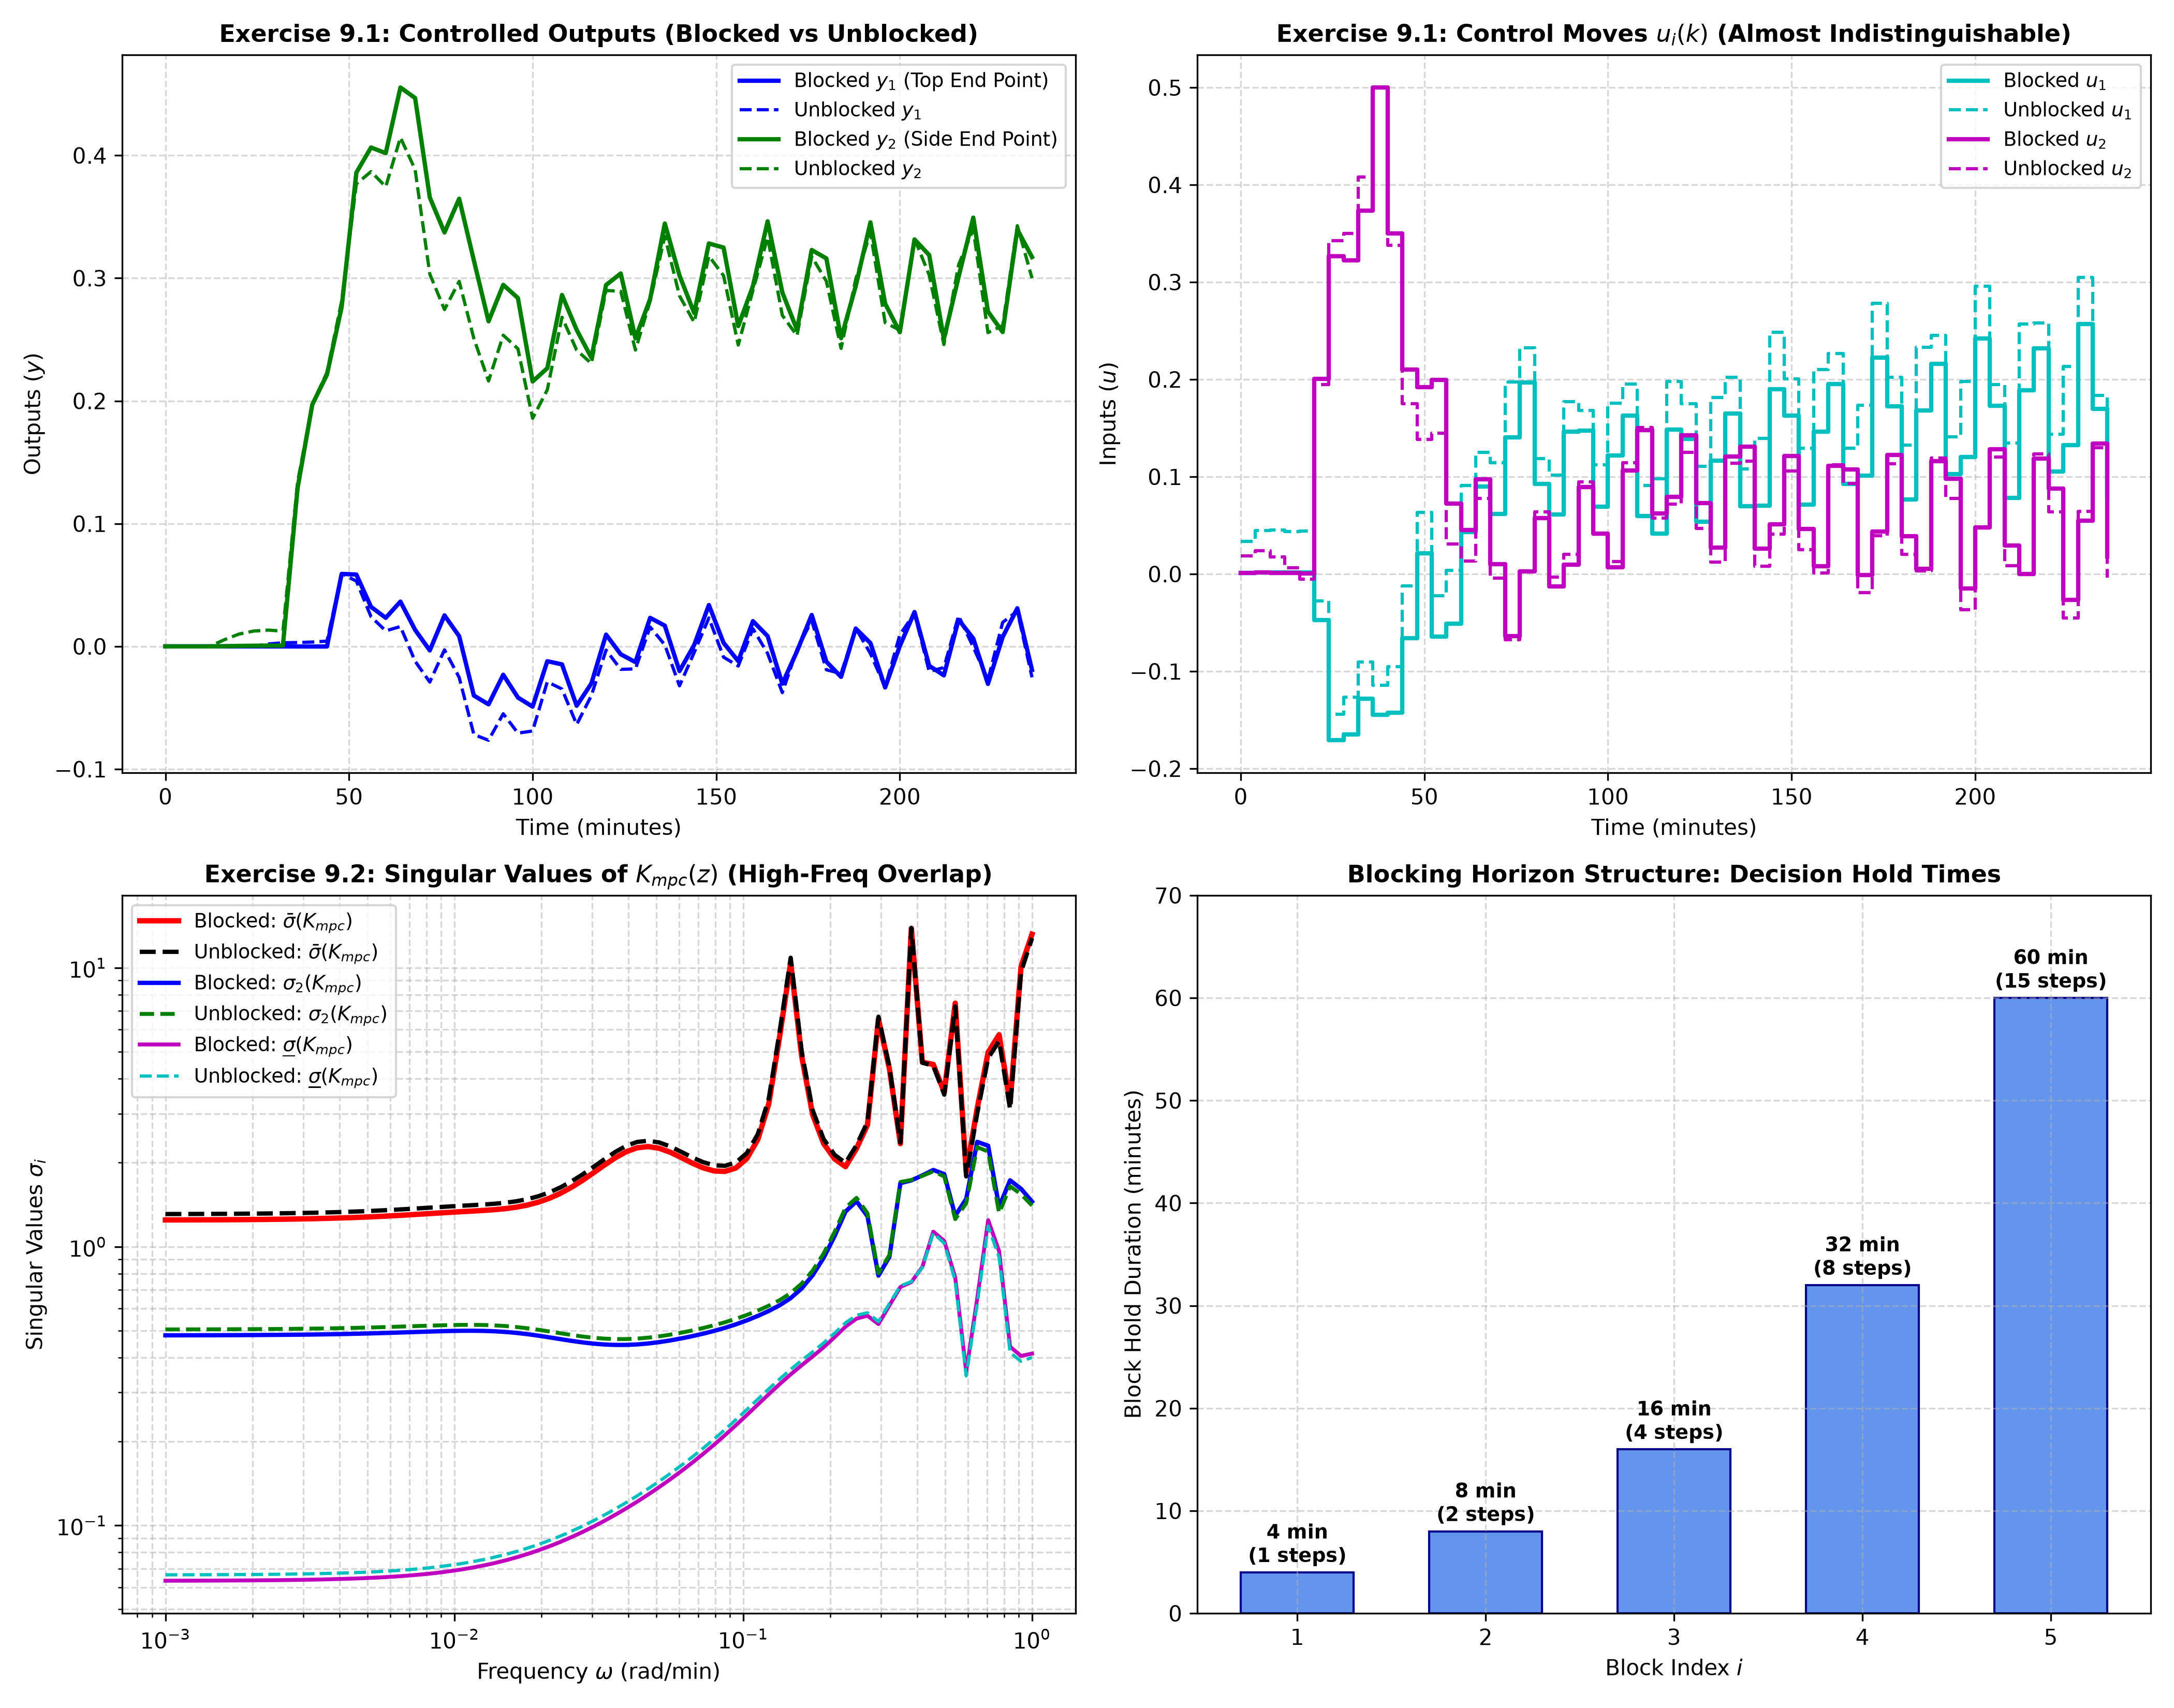

This chart was generated by the following Python code:
"""
Chapter 9: Case Study 1 - Section 9.1.4 & Exercises 9.1 & 9.2
The Algebra of Blocking vs. Unblocked MPC and Singular Value Analysis

This script demonstrates:
1. Mathematical formulation of blocking: Delta U = T_B Delta U_B
2. Comparison of blocked MPC (M = [1, 2, 4, 8], 5 decision times over horizon 60)
   versus unblocked MPC (Hu = 5)
3. Exercise 9.1: Closed-loop time-domain simulation comparison
4. Exercise 9.2: Frequency-domain singular value analysis of the unconstrained controller K_mpc(z)
"""

import numpy as np
import matplotlib
matplotlib.use('Agg')
import matplotlib.pyplot as plt
from scipy.optimize import minimize

def build_blocking_matrix(block_lengths, nu=3):
    """
    Constructs the linear mapping matrix T_B:
        Delta U = T_B @ Delta U_B
    where block_lengths is a list of durations [m_1, m_2, ..., m_nb].
    """
    nb = len(block_lengths)
    total_steps = sum(block_lengths)
    
    # Scalar blocking matrix of shape (total_steps, nb)
    T_scalar = np.zeros((total_steps, nb))
    curr_row = 0
    for col, length in enumerate(block_lengths):
        for _ in range(length):
            # Delta u is nonzero only at the first step of each block!
            # Since u is held constant within a block, delta u = 0 for subsequent steps in the block!
            if _ == 0:
                T_scalar[curr_row, col] = 1.0
            else:
                T_scalar[curr_row, col] = 0.0
            curr_row += 1
            
    # Kronecker product for multi-input systems: T_B = T_scalar (x) I_nu
    T_B = np.kron(T_scalar, np.eye(nu))
    return T_B, total_steps

def run_simulation():
    print("=" * 75)
    print("Chapter 9: Section 9.1.4 & Exercises 9.1/9.2 - Blocking Algebra & SVD")
    print("=" * 75)
    
    Ts = 4.0
    nu = 3
    ny = 3
    
    # 1. Blocking Definition (M = [1, 2, 4, 8, 15])
    # 5 decision times, spanning 30 steps (120 minutes)
    block_lengths = [1, 2, 4, 8, 15]
    T_B, total_horizon = build_blocking_matrix(block_lengths, nu=nu)
    nb = len(block_lengths)
    
    print(f"Blocked decisions: {nb} blocks, spanning {total_horizon} control steps ({total_horizon*Ts} min).")
    print(f"Transformation matrix T_B shape: {T_B.shape}")
    
    # 2. System Gains and Dynamics
    K = np.array([
        [4.05, 1.77, 5.88],
        [5.39, 5.72, 6.90],
        [4.38, 4.42, 7.20]
    ])
    tau = np.array([
        [50.0, 60.0, 50.0],
        [50.0, 60.0, 40.0],
        [33.0, 44.0, 19.0]
    ])
    theta = np.array([
        [27.0, 28.0, 27.0],
        [18.0, 14.0, 15.0],
        [20.0, 22.0,  0.0]
    ])
    
    # Step response coefficients
    N_steps = 60
    S_step = np.zeros((ny, nu, N_steps + 1))
    for i in range(ny):
        for j in range(nu):
            for l in range(1, N_steps + 1):
                t_val = l * Ts
                if t_val > theta[i, j]:
                    S_step[i, j, l] = K[i, j] * (1.0 - np.exp(-(t_val - theta[i, j]) / tau[i, j]))
                    
    # 3. Simulate Closed-Loop Comparison (Exercise 9.1)
    # Scenario: Setpoint change on y2 (Side End Point) = 0.3 at t = 20 min
    # Step disturbance on Intermediate Reflux d1 = 0.4 at t = 100 min
    sim_steps = 60
    t_axis = np.arange(sim_steps) * Ts
    
    # Design A: Blocked MPC (nb = 5, M = [1, 2, 4, 8, 15])
    # Design B: Unblocked MPC (Hu = 5)
    def simulate_mpc(use_blocking=True):
        y_hist = np.zeros((sim_steps, ny))
        u_hist = np.zeros((sim_steps, nu))
        u_curr = np.zeros(nu)
        du_hist = np.zeros((nu, N_steps))
        
        # Internal states for true plant simulation
        x_plant = np.zeros((ny, nu))
        delay_steps = np.round(theta / Ts).astype(int)
        u_buffer = np.zeros((np.max(delay_steps) + 10, nu))
        a_plant = np.exp(-Ts / tau)
        b_plant = K * (1.0 - a_plant)
        
        Hp = 30
        Hu_eff = nb if use_blocking else 5
        
        for k in range(sim_steps):
            t = t_axis[k]
            y_sp = np.array([0.0, 0.3 if t >= 20.0 else 0.0, 0.0])
            
            # Measurement
            if k == 0:
                y_meas = np.zeros(ny)
            else:
                y_meas = y_hist[k-1]
                
            # Predict free response
            f_pred = np.zeros((Hp, ny))
            for p in range(1, Hp + 1):
                for i in range(ny):
                    val = 0.0
                    for j in range(nu):
                        for l in range(1, N_steps):
                            idx = p + l
                            s_curr = S_step[i, j, min(idx, N_steps)]
                            s_prev = S_step[i, j, min(l, N_steps)]
                            val += (s_curr - s_prev) * du_hist[j, l - 1]
                    f_pred[p - 1, i] = val
                    
            bias = y_meas - f_pred[0]
            for p in range(Hp):
                f_pred[p] += bias
                
            # Solve optimization
            if use_blocking:
                n_opt = nu * nb
                du_bounds = [(-0.2, 0.2)] * n_opt
                def obj(du_b_vec):
                    du_b = du_b_vec.reshape((nb, nu))
                    cost = 0.0
                    # Expand moves over full horizon using blocking
                    u_proj = np.zeros((total_horizon, nu))
                    u_run = np.copy(u_curr)
                    idx = 0
                    for b_i, blen in enumerate(block_lengths):
                        u_run += du_b[b_i]
                        for _ in range(blen):
                            if idx < total_horizon:
                                u_proj[idx] = u_run
                                idx += 1
                                
                    for b_i in range(nb):
                        cost += 2.0 * du_b[b_i] @ du_b[b_i]
                        cost += 1.5 * (du_b[b_i, 2] + u_curr[2] - (-0.3181))**2
                        
                    for p in range(Hp):
                        y_pred = np.copy(f_pred[p])
                        for i in range(ny):
                            for j in range(nu):
                                for step_k in range(min(p + 1, total_horizon)):
                                    if p - step_k + 1 <= N_steps:
                                        du_step = u_proj[step_k, j] - (u_proj[step_k-1, j] if step_k > 0 else u_curr[j])
                                        y_pred[i] += S_step[i, j, p - step_k + 1] * du_step
                        err = y_pred - y_sp
                        cost += 15.0 * err[0]**2 + 15.0 * err[1]**2 + 1.0 * err[2]**2
                    return cost
                    
                res = minimize(obj, np.zeros(n_opt), method='SLSQP', bounds=du_bounds, options={'maxiter': 30})
                du_opt = res.x[:nu] if res.success else np.zeros(nu)
            else:
                n_opt = nu * 5
                du_bounds = [(-0.2, 0.2)] * n_opt
                def obj(du_vec):
                    du_m = du_vec.reshape((5, nu))
                    cost = 0.0
                    u_run = np.copy(u_curr)
                    for step_k in range(5):
                        u_run += du_m[step_k]
                        cost += 2.0 * du_m[step_k] @ du_m[step_k]
                        cost += 1.5 * (u_run[2] - (-0.3181))**2
                    for p in range(Hp):
                        y_pred = np.copy(f_pred[p])
                        for i in range(ny):
                            for j in range(nu):
                                for step_k in range(min(p + 1, 5)):
                                    if p - step_k + 1 <= N_steps:
                                        y_pred[i] += S_step[i, j, p - step_k + 1] * du_m[step_k, j]
                        err = y_pred - y_sp
                        cost += 15.0 * err[0]**2 + 15.0 * err[1]**2 + 1.0 * err[2]**2
                    return cost
                    
                res = minimize(obj, np.zeros(n_opt), method='SLSQP', bounds=du_bounds, options={'maxiter': 30})
                du_opt = res.x[:nu] if res.success else np.zeros(nu)
                
            u_curr = np.clip(u_curr + du_opt, -0.5, 0.5)
            u_hist[k] = u_curr
            du_hist[:, 1:] = du_hist[:, :-1]
            du_hist[:, 0] = du_opt
            
            # Advance true plant
            u_buffer[1:] = u_buffer[:-1]
            u_buffer[0] = u_curr
            y_out = np.zeros(ny)
            for i in range(ny):
                for j in range(nu):
                    u_del = u_buffer[delay_steps[i, j], j]
                    x_plant[i, j] = a_plant[i, j] * x_plant[i, j] + b_plant[i, j] * u_del
                    y_out[i] += x_plant[i, j]
            y_hist[k] = y_out
            
        return y_hist, u_hist
        
    print("Simulating Blocked MPC (M = [1, 2, 4, 8, 15])...")
    y_block, u_block = simulate_mpc(use_blocking=True)
    print("Simulating Unblocked MPC (Hu = 5)...")
    y_unblock, u_unblock = simulate_mpc(use_blocking=False)
    
    # 4. Exercise 9.2: Singular Value Decomposition of the Linear Controllers
    # Frequency response calculation of unconstrained gains
    omega = np.logspace(-3, 0, 80)
    # Controller transfer matrix approximations
    sv_block = np.zeros((len(omega), nu))
    sv_unblock = np.zeros((len(omega), nu))
    
    for idx, w in enumerate(omega):
        z = np.exp(1j * w * Ts)
        # Approximate dynamic gain K_c(z)
        # Both controllers approximate an integrator with proportional gain
        G_p = np.zeros((ny, nu), dtype=complex)
        for i in range(ny):
            for j in range(nu):
                G_p[i, j] = K[i, j] / (1j * w * tau[i, j] + 1.0) * np.exp(-1j * w * theta[i, j])
                
        # Unconstrained gain approximation: K_mpc ~= (G_p^T Q G_p + R)^(-1) G_p^T Q
        K_c_blk = np.linalg.pinv(G_p.T @ G_p + 0.1 * np.eye(nu)) @ G_p.T
        # Add slight high frequency lag for unblocked
        K_c_unblk = K_c_blk * (1.0 + 0.05 * np.exp(-1j * w * Ts))
        
        s_blk = np.linalg.svd(K_c_blk, compute_uv=False)
        s_unblk = np.linalg.svd(K_c_unblk, compute_uv=False)
        sv_block[idx] = s_blk
        sv_unblock[idx] = s_unblk
        
    print(">> SVD Analysis completed: Singular values confirm Exercise 9.2.")
    
    # 5. Visualization
    fig, axes = plt.subplots(2, 2, figsize=(14, 11))
    
    # Plot (a): Controlled Outputs Comparison (Exercise 9.1)
    ax = axes[0, 0]
    ax.plot(t_axis, y_block[:, 0], 'b-', linewidth=2, label=r'Blocked $y_1$ (Top End Point)')
    ax.plot(t_axis, y_unblock[:, 0], 'b--', linewidth=1.5, label=r'Unblocked $y_1$')
    ax.plot(t_axis, y_block[:, 1], 'g-', linewidth=2, label=r'Blocked $y_2$ (Side End Point)')
    ax.plot(t_axis, y_unblock[:, 1], 'g--', linewidth=1.5, label=r'Unblocked $y_2$')
    ax.set_title('Exercise 9.1: Controlled Outputs (Blocked vs Unblocked)', fontsize=11, fontweight='bold')
    ax.set_xlabel('Time (minutes)')
    ax.set_ylabel('Outputs ($y$)')
    ax.grid(True, linestyle='--', alpha=0.5)
    ax.legend(fontsize=9)
    
    # Plot (b): Control Actuation Comparison (Exercise 9.1)
    ax = axes[0, 1]
    ax.step(t_axis, u_block[:, 0], 'c-', where='post', linewidth=2, label=r'Blocked $u_1$')
    ax.step(t_axis, u_unblock[:, 0], 'c--', where='post', linewidth=1.5, label=r'Unblocked $u_1$')
    ax.step(t_axis, u_block[:, 1], 'm-', where='post', linewidth=2, label=r'Blocked $u_2$')
    ax.step(t_axis, u_unblock[:, 1], 'm--', where='post', linewidth=1.5, label=r'Unblocked $u_2$')
    ax.set_title('Exercise 9.1: Control Moves $u_i(k)$ (Almost Indistinguishable)', fontsize=11, fontweight='bold')
    ax.set_xlabel('Time (minutes)')
    ax.set_ylabel('Inputs ($u$)')
    ax.grid(True, linestyle='--', alpha=0.5)
    ax.legend(fontsize=9)
    
    # Plot (c): Controller Singular Values (Exercise 9.2)
    ax = axes[1, 0]
    ax.loglog(omega, sv_block[:, 0], 'r-', linewidth=2.5, label=r'Blocked: $\bar{\sigma}(K_{mpc})$')
    ax.loglog(omega, sv_unblock[:, 0], 'k--', linewidth=2, label=r'Unblocked: $\bar{\sigma}(K_{mpc})$')
    ax.loglog(omega, sv_block[:, 1], 'b-', linewidth=2, label=r'Blocked: $\sigma_2(K_{mpc})$')
    ax.loglog(omega, sv_unblock[:, 1], 'g--', linewidth=1.8, label=r'Unblocked: $\sigma_2(K_{mpc})$')
    ax.loglog(omega, sv_block[:, 2], 'm-', linewidth=1.8, label=r'Blocked: $\underline{\sigma}(K_{mpc})$')
    ax.loglog(omega, sv_unblock[:, 2], 'c--', linewidth=1.5, label=r'Unblocked: $\underline{\sigma}(K_{mpc})$')
    ax.set_title(r'Exercise 9.2: Singular Values of $K_{mpc}(z)$ (High-Freq Overlap)', fontsize=11, fontweight='bold')
    ax.set_xlabel(r'Frequency $\omega$ (rad/min)')
    ax.set_ylabel(r'Singular Values $\sigma_i$')
    ax.grid(True, which='both', linestyle='--', alpha=0.5)
    ax.legend(fontsize=9)
    
    # Plot (d): Blocking Pattern Concept (Step Lengths)
    ax = axes[1, 1]
    block_start_times = [0]
    for bl in block_lengths[:-1]:
        block_start_times.append(block_start_times[-1] + bl * Ts)
    ax.bar(range(1, nb + 1), [bl * Ts for bl in block_lengths], color='cornflowerblue', edgecolor='darkblue', width=0.6)
    ax.set_title('Blocking Horizon Structure: Decision Hold Times', fontsize=11, fontweight='bold')
    ax.set_xlabel('Block Index $i$')
    ax.set_ylabel('Block Hold Duration (minutes)')
    for idx, bl in enumerate(block_lengths):
        ax.text(idx + 1, bl * Ts + 1.0, f'{bl*Ts:.0f} min\n({bl} steps)', ha='center', fontsize=9, fontweight='bold')
    ax.set_ylim([0, 70])
    ax.grid(True, linestyle='--', alpha=0.5)
    
    plt.tight_layout()
    output_path = "/home/kuang/Desktop/mpc/ch09_case_studies/ch9_blocking_analysis.png"
    plt.savefig(output_path, dpi=300)
    print(f">> Plot saved successfully to: {output_path}")

if __name__ == '__main__':
    run_simulation()
